Photos from the image-classification dataset "cashew_leaf_dataset" in the GitHub repository davydon22/CashewNet-An-Ensemble-Deep-Learning-Framework. Its 4 classes are: anthracnose, healthy, leaf miner, red rust.

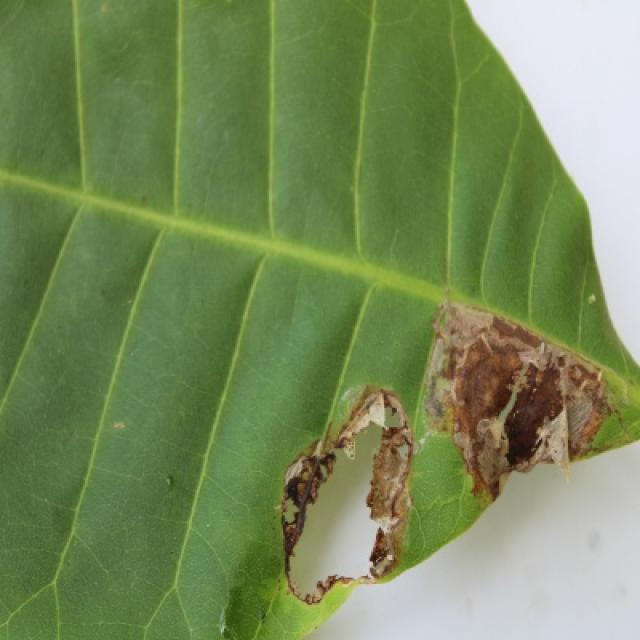
Label: leaf miner

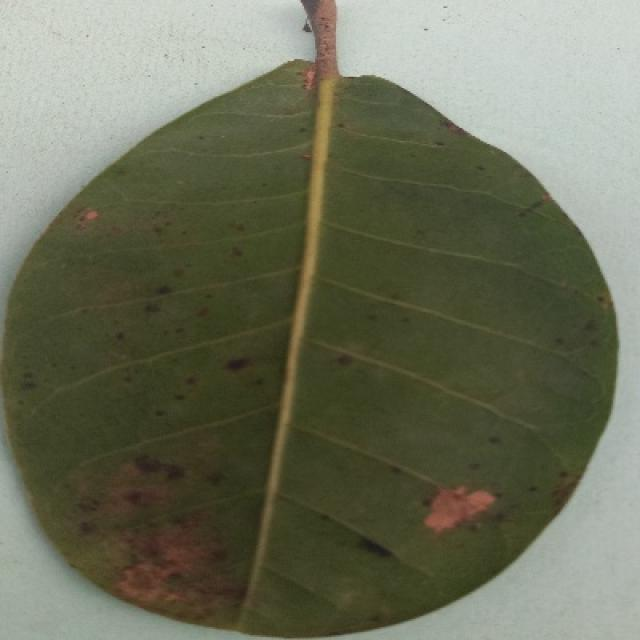
Label: anthracnose

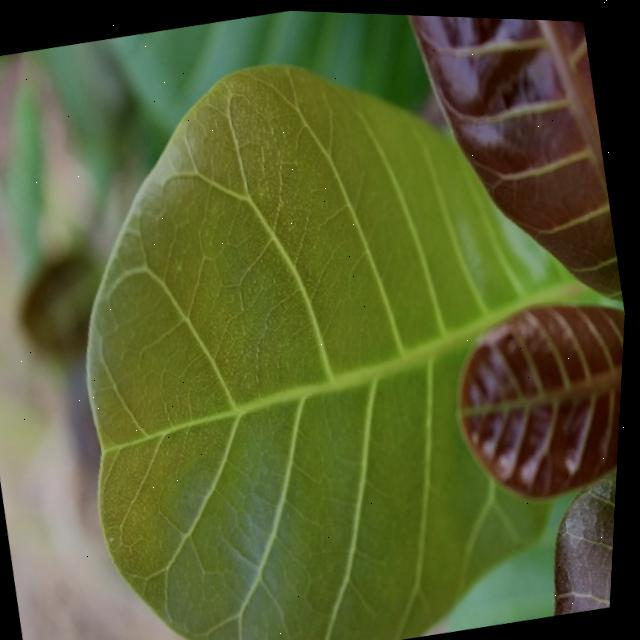
Label: healthy

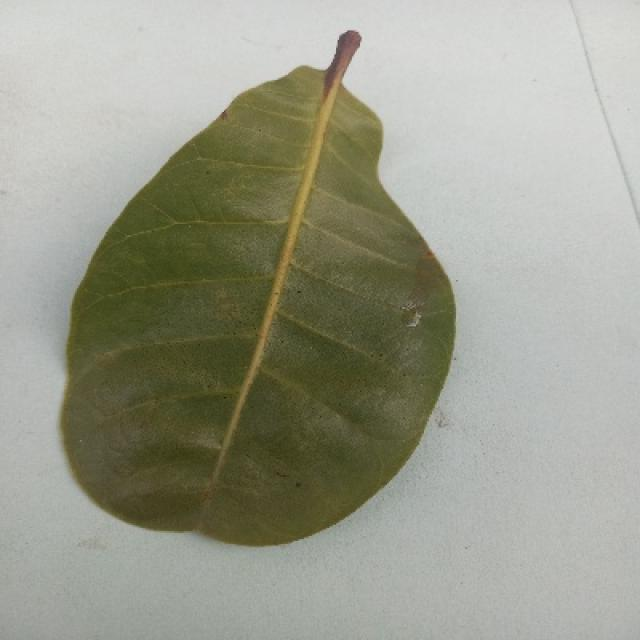
Label: healthy

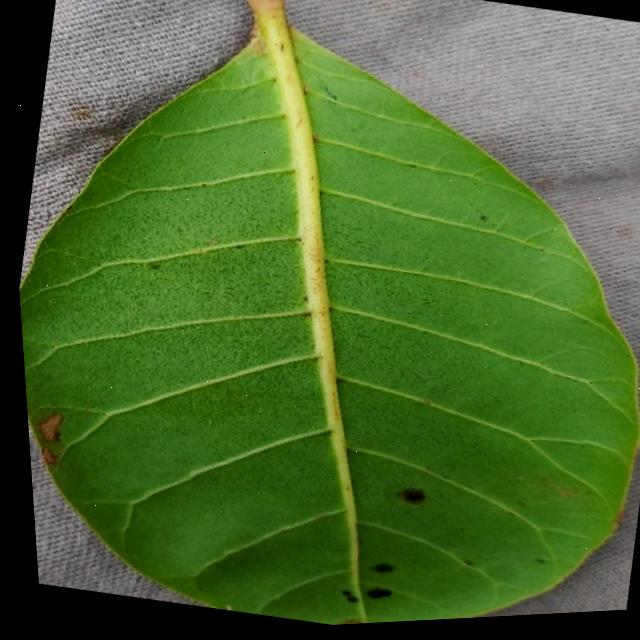
Label: anthracnose

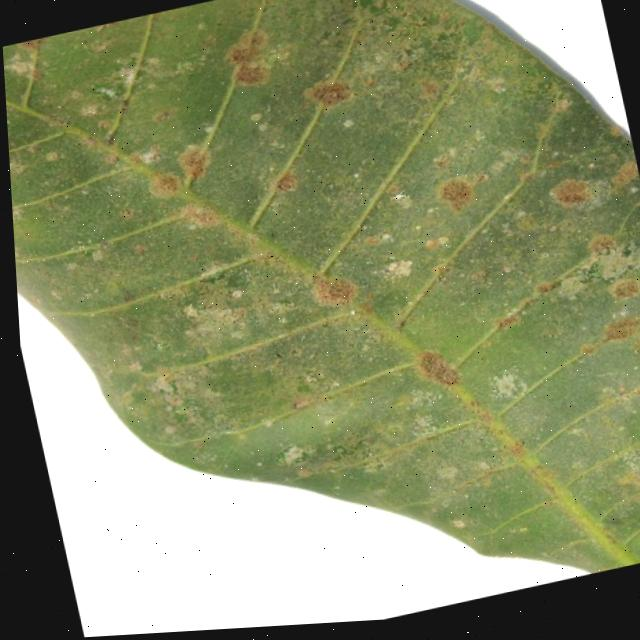
Label: red rust
